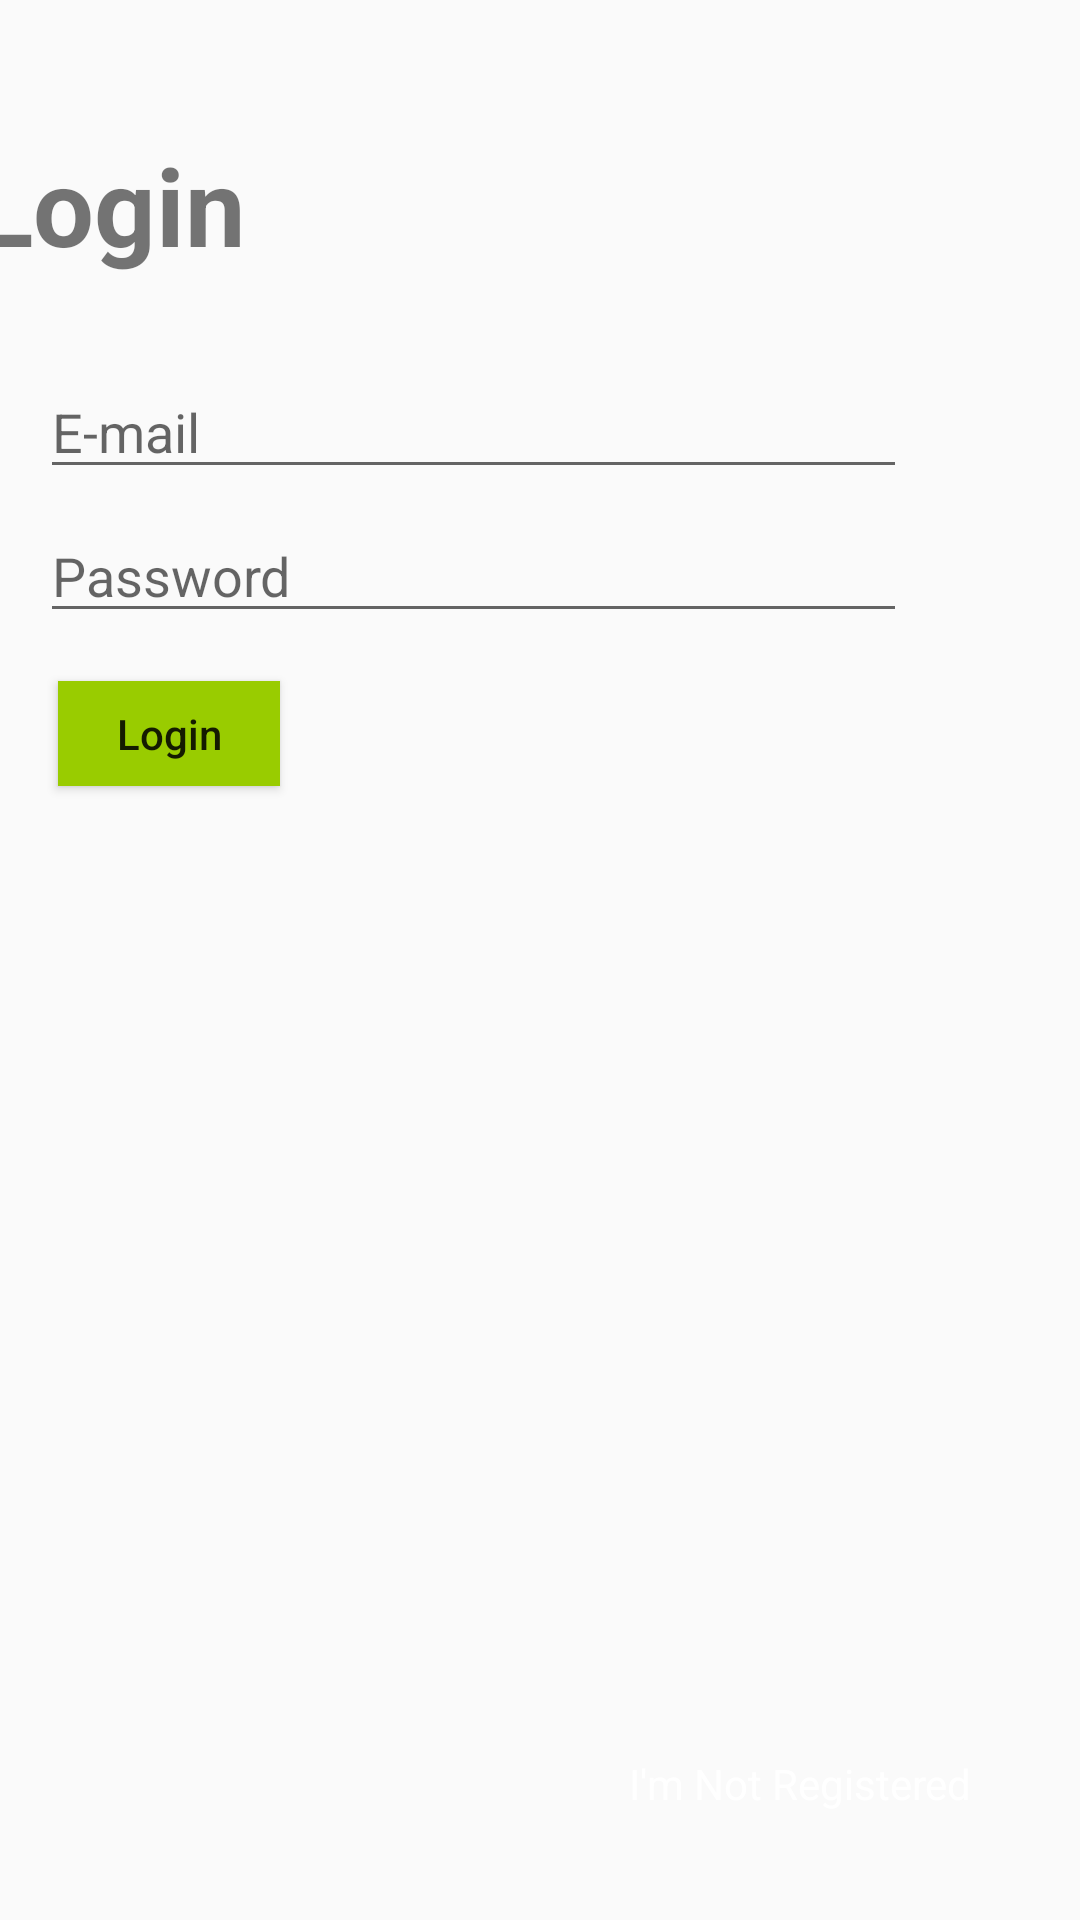

The Android layout XML behind this screen, and the referenced resources:
<!-- AndroidManifest.xml: application theme AppTheme -->
<!-- res/layout/activity_login.xml -->
<?xml version="1.0" encoding="utf-8"?>
<androidx.constraintlayout.widget.ConstraintLayout xmlns:android="http://schemas.android.com/apk/res/android"
    xmlns:app="http://schemas.android.com/apk/res-auto"
    xmlns:tools="http://schemas.android.com/tools"
    android:layout_width="match_parent"
    android:layout_height="match_parent"
    tools:context=".Login">

    <ImageView
        android:id="@+id/imageView6"
        android:layout_width="1654dp"
        android:layout_height="1155dp"
        app:layout_constraintBottom_toBottomOf="parent"
        app:layout_constraintEnd_toEndOf="parent"
        app:layout_constraintHorizontal_bias="0.338"
        app:layout_constraintStart_toStartOf="parent"
        app:layout_constraintTop_toTopOf="parent"
        app:srcCompat="@drawable/e887559"
        android:contentDescription="TODO" />

    <TextView
        android:id="@+id/textView"
        android:layout_width="374dp"
        android:layout_height="55dp"
        android:layout_marginTop="44dp"
        android:text="Login"
        android:textAlignment="textStart"
        android:textSize="36sp"
        android:textStyle="bold"
        app:layout_constraintEnd_toEndOf="parent"
        app:layout_constraintHorizontal_bias="0.621"
        app:layout_constraintStart_toStartOf="parent"
        app:layout_constraintTop_toTopOf="parent" />


    <EditText
        android:id="@+id/editTextTextEmailAddress"
        android:layout_width="289dp"
        android:layout_height="40dp"
        android:layout_marginTop="24dp"
        android:ems="10"
        android:hint="E-mail"
        android:inputType="textEmailAddress"
        app:layout_constraintEnd_toEndOf="parent"
        app:layout_constraintHorizontal_bias="0.188"
        app:layout_constraintStart_toStartOf="parent"
        app:layout_constraintTop_toBottomOf="@+id/textView" />

    <EditText
        android:id="@+id/editTextTextPassword"
        android:layout_width="289dp"
        android:layout_height="40dp"
        android:layout_marginTop="8dp"
        android:ems="10"
        android:hint="Password"
        android:inputType="textPassword"
        app:layout_constraintEnd_toEndOf="parent"
        app:layout_constraintHorizontal_bias="0.188"
        app:layout_constraintStart_toStartOf="parent"
        app:layout_constraintTop_toBottomOf="@+id/editTextTextEmailAddress" />

    <Button
        android:id="@+id/Login"
        android:layout_width="74dp"
        android:layout_height="35dp"
        android:layout_marginTop="16dp"
        android:background="@android:color/holo_green_light"
        android:text="Login"
        android:textAlignment="center"
        android:textAllCaps="false"
        app:layout_constraintEnd_toEndOf="parent"
        app:layout_constraintHorizontal_bias="0.068"
        app:layout_constraintStart_toStartOf="parent"
        app:layout_constraintTop_toBottomOf="@+id/editTextTextPassword" />

    <TextView
        android:id="@+id/textView2"
        android:layout_width="wrap_content"
        android:layout_height="wrap_content"
        android:layout_marginEnd="36dp"
        android:layout_marginBottom="36dp"
        android:linksClickable="false"
        android:text="I'm Not Registered"
        android:textColor="@color/cardview_light_background"
        android:textSize="14sp"
        app:layout_constraintBottom_toBottomOf="parent"
        app:layout_constraintEnd_toEndOf="parent" />

    <ProgressBar
        android:id="@+id/progressBar"
        style="?android:attr/progressBarStyle"
        android:layout_width="wrap_content"
        android:layout_height="wrap_content"
        android:layout_marginStart="180dp"
        android:layout_marginTop="72dp"
        android:visibility="invisible"
        app:layout_constraintStart_toStartOf="parent"
        app:layout_constraintTop_toBottomOf="@+id/editTextTextPassword" />


</androidx.constraintlayout.widget.ConstraintLayout>
<!-- resources referenced by this layout -->
<resources>
  <style name="AppTheme" parent="Theme.AppCompat.Light.NoActionBar">
          
          <item name="colorPrimary">@android:color/holo_green_dark</item>
          <item name="colorPrimaryDark">@android:color/holo_green_light</item>
          <item name="colorAccent">@color/colorAccent</item>
      </style>
  <color name="colorAccent">#FF99CC00</color>
</resources>
